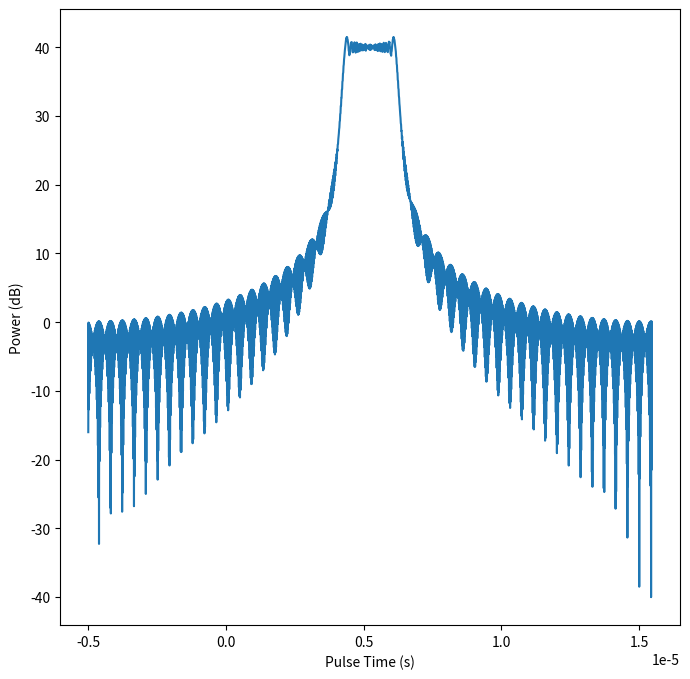
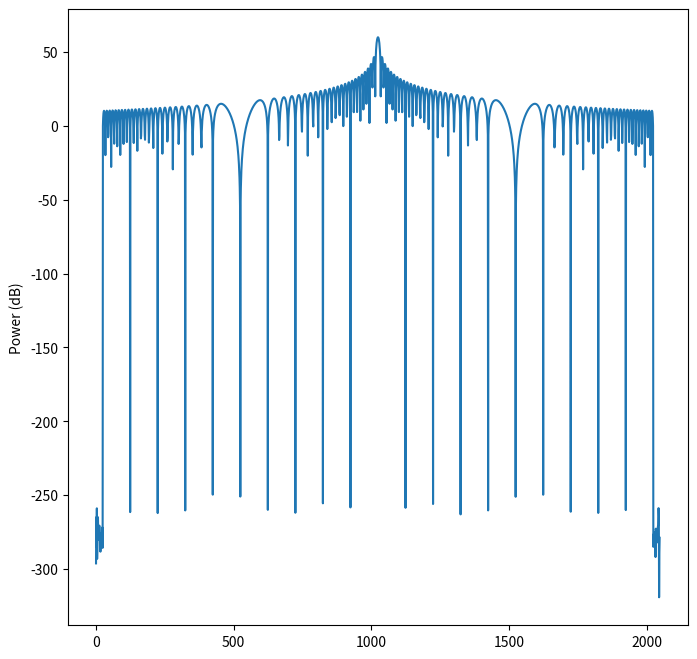
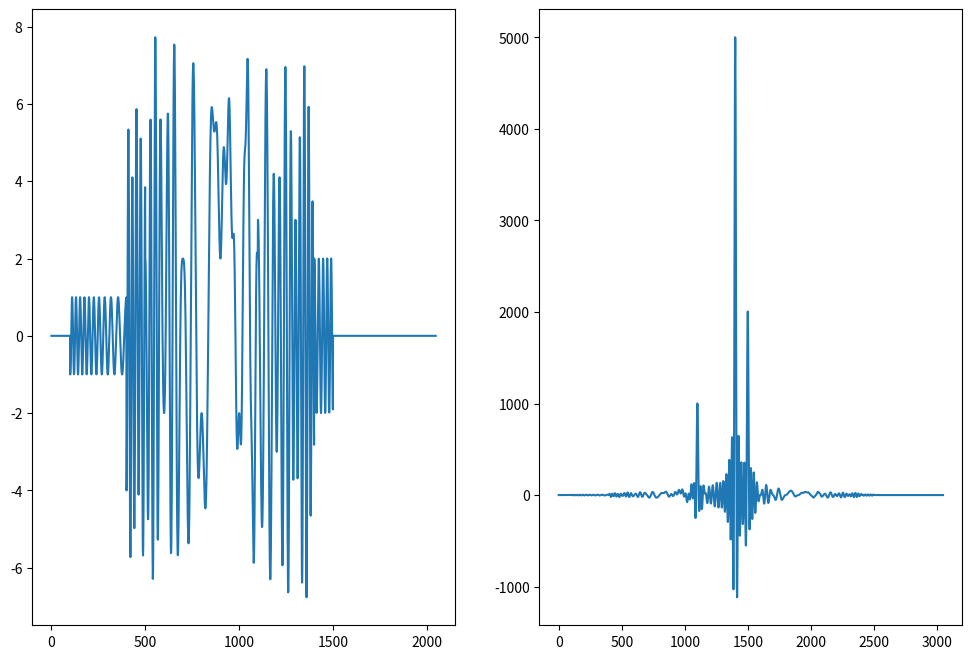

Generate these figures, in order, with matplotlib: (Note: this script raises an exception after producing the figures.)
from pathlib import Path
import numpy as np

import matplotlib.pyplot as plt

ERS_HEADER_LENGTH = 412
DATA_PATH = Path('~/Documents/SAR_theory_course/data').expanduser()


def range_compress(signal, chirp, output_domain='time'):
    convolved = np.fft.fft(signal) * np.conj(np.fft.fft(chirp))
    if output_domain == 'time':
        convolved = np.fft.ifft(convolved)
    return convolved


class Chirp:
    def __init__(self, freq_center, freq_slope, pulse_length, sample_rate, min_samples=0):
        self.freq_center = freq_center
        self.freq_slope = freq_slope
        self.pulse_length = pulse_length
        self.sample_rate = sample_rate
        self.sample_spacing = 1 / sample_rate
        self.min_samples = min_samples
        self.n_valid = int(self.pulse_length * self.sample_rate)

        start_time = -self.pulse_length / 2
        end_time = self.pulse_length / 2
        self.time = np.linspace(start_time, end_time, self.n_valid, endpoint=False)
        chirp = np.exp(0 - 1j * (np.pi * self.freq_slope * self.time**2 + 2 * np.pi * self.freq_center * self.time))
        n_missing = min_samples - chirp.shape[0]
        if n_missing > 0:
            zero_fill = np.zeros((n_missing), dtype=np.complex64)
            chirp = np.append(chirp, zero_fill)
            added_time = np.linspace(end_time, end_time + (n_missing * self.sample_spacing), n_missing, endpoint=False)
            self.time = np.append(self.time, added_time)

        self.chirp = chirp
        self.n_samples = self.chirp.shape[0]
        self.total_time = (self.n_samples / self.n_valid) * self.pulse_length

    def plot(self, show=False):
        chirp_power = np.fft.fftshift(np.fft.fft(self.chirp))
        chirp_power_db = 20 * np.log10(chirp_power)
        f, ax = plt.subplots(1, 1, figsize=(8, 8))
        ax.plot(self.time, chirp_power_db)
        ax.set(xlabel='Pulse Time (s)', ylabel='Power (dB)')
        if show:
            plt.show()
        else:
            plt.savefig('../../assets/chirp_spectrum.png')
        plt.close('all')

    def auto_convolve(self):
        # convolved = np.convolve(self.chirp, np.conj(self.chirp[::-1]), mode='full')
        # convolved = np.fft.ifft(np.fft.fft(self.chirp) * np.fft.fft(np.conj(self.chirp[::-1])))
        return range_compress(self.chirp, self.chirp)


def plot_auto_convolve(chirp, show=False):
    con_power = np.fft.fftshift(chirp.auto_convolve())
    con_power_db = 20 * np.log10(con_power)

    f, ax = plt.subplots(1, 1, figsize=(8, 8))
    ax.plot(list(range(len(con_power_db))), con_power_db)
    ax.set(xlabel='', ylabel='Power (dB)')
    if show:
        plt.show()
    else:
        ax.set_xlim(965, 1031)
        ax.set_ylim(0, 65)
        plt.savefig('../../assets/convolved_spectrum.png')
    plt.close('all')


def make_multi_chirp(show=False):
    base_chirp = Chirp(1.5e9, 1e12, 1e-5, 1e8, min_samples=0)
    signal = np.zeros(2048, dtype=np.complex64)
    signal[100 : 100 + base_chirp.chirp.shape[0]] += 1 * base_chirp.chirp
    signal[400 : 400 + base_chirp.chirp.shape[0]] += 5 * base_chirp.chirp
    signal[500 : 500 + base_chirp.chirp.shape[0]] += 2 * base_chirp.chirp

    convolved = np.convolve(signal, np.conj(base_chirp.chirp[::-1]), mode='full')

    f, (ax1, ax2) = plt.subplots(1, 2, figsize=(12, 8))
    ax1.plot(list(range(len(signal))), signal)
    ax2.plot(list(range(len(convolved))), convolved)
    if show:
        plt.show()
    else:
        plt.savefig('../../assets/range_compression.png')
    plt.close('all')
    return signal


def parse_ers_line(line):
    digital_number = np.frombuffer(line[412:], dtype=np.int8).astype(float)
    digital_number -= 15.5
    data = digital_number[::2] + 1j * digital_number[1::2]
    return data


def parse_ers(file_path, n_lines=1024, n_samples=4903):
    ers_data = np.zeros((n_lines, n_samples), dtype=np.csingle)
    with open(file_path, 'rb') as f:
        for i in range(n_lines):
            # each complex number takes 2 bytes to represent
            line = f.read(ERS_HEADER_LENGTH + n_samples * 2)
            row = parse_ers_line(line)
            ers_data[i, :] = row
    return ers_data


def plot_spectral_average(data):
    average = np.real(data).mean(axis=0)
    f, ax = plt.subplots(1, 1, figsize=(8, 8))
    ax.plot(list(range(average.shape[0])), average)
    ax.set(xlabel='Range', ylabel='Power (dB)')
    plt.show()
    plt.close('all')


def range_compress_image(image, chirp):
    range_compressed = np.zeros_like(image)
    for i in range(image.shape[0]):
        range_compressed[i, :] = np.fft.fftshift(range_compress(image[i, :], chirp))
    return range_compressed


def plot_image(image):
    f, ax = plt.subplots(1, 1, figsize=(8, 8))
    ax.imshow(20 * np.log10(np.abs(image)), cmap='gray')
    plt.show()
    plt.close('all')


if __name__ == '__main__':
    show = True

    chirp = Chirp(0, 1e12, 1e-5, 1e8, 2048)
    chirp.plot(show=show)
    plot_auto_convolve(chirp, show=show)
    make_multi_chirp(show=show)

    data = parse_ers(DATA_PATH / 'ersdata.dat')
    chirp = Chirp(0, 4.189166e11, 37.12e-6, 18.96e6, min_samples=data.shape[1])
    chirp.plot(show=show)
    plot_spectral_average(data)
    range_compressed = range_compress_image(data, chirp.chirp)
    plot_image(range_compressed)
